5-way image classification set "HAM10000" from GitHub (adikuma/Skin-Lesion-Classification); label vocabulary: akiec, bcc, bkl, mel, vasc.

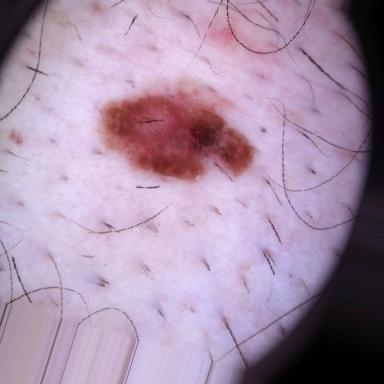
Label: mel

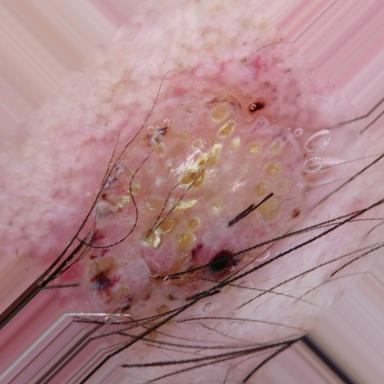
Label: bkl

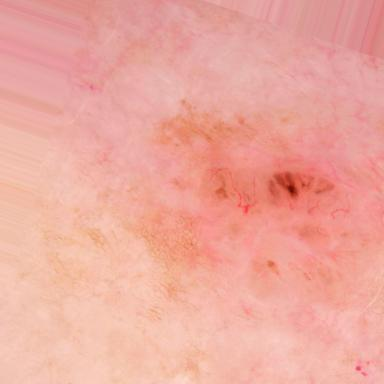
Label: bcc

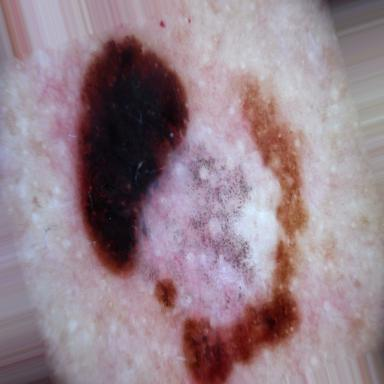
Label: mel

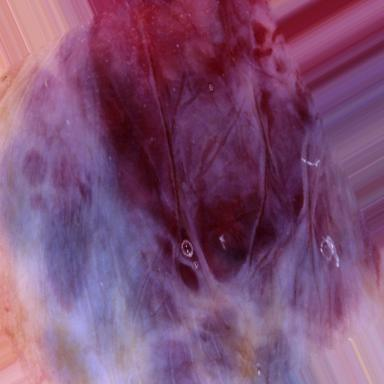
Label: vasc

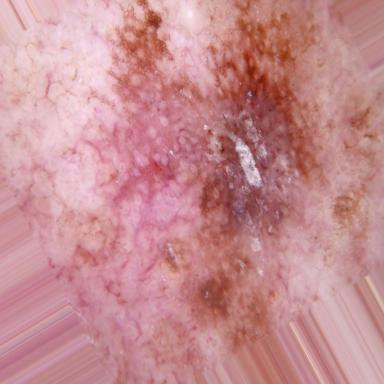
Label: akiec
